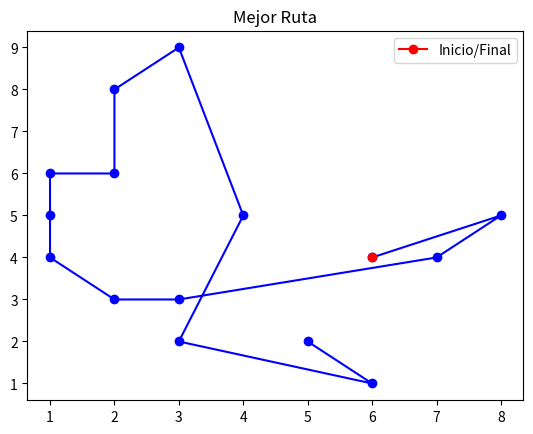

Generate this figure with matplotlib: (Note: this script raises an exception after producing the figure.)
import numpy as np
import matplotlib.pyplot as plt
from scipy.spatial import distance_matrix
from itertools import permutations
from matplotlib.animation import FuncAnimation

# Definimos las ciudades y sus coordenadas en el mapa 
cities = {
    'Palmira': (3, 2),
    'Pasto': (4, 5),
    'Tuluá': (1, 4),
    'Bogota': (2, 6),
    'Pereira': (3, 3),
    'Armenia': (2, 3),
    'Manizales': (1, 5),
    'Valledupar': (6, 1),
    'Montería': (5, 2),
    'Soledad': (7, 4),
    'Cartagena': (6, 4),
    'Barranquilla': (8, 5),
    'Medellín': (1, 6),
    'Bucaramanga': (2, 8),
    'Cúcuta': (3, 9)
}

# Calcular la matriz de distancias entre ciudades
dist_matrix = distance_matrix(list(cities.values()), list(cities.values()))

# Algoritmo genético para encontrar la mejor ruta
def genetic_algorithm(num_generations, population_size, crossover_rate, mutation_rate):
    num_cities = len(cities)
    population = np.array([np.random.permutation(num_cities) for _ in range(population_size)])

    for generation in range(num_generations):
        fitness = np.array([calculate_fitness(route) for route in population])
        sorted_indices = np.argsort(fitness)
        population = population[sorted_indices]

        # Seleccionar padres
        parents = population[:int(population_size * crossover_rate)]

        # Cruzar padres para crear hijos
        offspring = crossover(parents, population_size)

        # Aplicar mutación
        mutate(offspring, mutation_rate)

        # Reemplazar población antigua con la nueva generación
        population = np.vstack((parents, offspring))

    best_route = population[0]
    return best_route

# Función de costo (a ajustar según los costos reales)
def calculate_fitness(route):
    total_distance = sum(dist_matrix[route[i], route[i + 1]] for i in range(len(route) - 1))
    return total_distance

# Operador de cruce (crossover)
def crossover(parents, population_size):
    num_parents = len(parents)
    num_offspring = population_size - num_parents
    offspring = np.empty((num_offspring, len(parents[0])), dtype=int)

    for i in range(num_offspring):
        parent1, parent2 = np.random.choice(num_parents, size=2, replace=False)
        crossover_point = np.random.randint(1, len(parents[0]) - 1)
        offspring[i, :crossover_point] = parents[parent1, :crossover_point]
        offspring[i, crossover_point:] = [city for city in parents[parent2] if city not in offspring[i, :crossover_point]]

    return offspring

# Operador de mutación
def mutate(offspring, mutation_rate):
    for child in offspring:
        if np.random.rand() < mutation_rate:
            mutation_indices = np.random.choice(len(child), size=2, replace=False)
            child[mutation_indices[0]], child[mutation_indices[1]] = child[mutation_indices[1]], child[mutation_indices[0]]

# Función para visualizar el recorrido en el mapa de Colombia
def plot_route(route):
    x = [list(cities.values())[city][0] for city in route]
    y = [list(cities.values())[city][1] for city in route]

    fig, ax = plt.subplots()
    ax.plot(x, y, marker='o', linestyle='-', color='b')
    ax.plot(x[0], y[0], marker='o', color='r', label='Inicio/Final')
    ax.legend()
    ax.set_title('Mejor Ruta')
    plt.show()

# Animación del proceso de optimización
def animate_optimization(best_routes):
    fig, ax = plt.subplots()
    plt.scatter(*zip(*list(cities.values())), color='red')  # Marcadores de ciudades
    line, = ax.plot([], [], linestyle='-', color='blue', marker='o')

    def update(frame):
        route = best_routes[frame]
        x = [cities[city][0] for city in route]
        y = [cities[city][1] for city in route]
        line.set_data(x, y)
        return line,

    ani = FuncAnimation(fig, update, frames=len(best_routes), interval=500, blit=True)
    plt.show()

# Parámetros del algoritmo genético
num_generations = 100
population_size = 100
crossover_rate = 0.6
mutation_rate = 0.02

# Ejecutar el algoritmo genético
best_route = genetic_algorithm(num_generations, population_size, crossover_rate, mutation_rate)

# Visualizar la mejor ruta
plot_route(best_route)

# Visualizar animación del proceso de optimización
all_routes = list(permutations(cities.keys()))
best_routes = [genetic_algorithm(1, 100, 0.6, 0.02)[0] for _ in range(50)]  # 50 generaciones para la animación
animate_optimization(best_routes)


